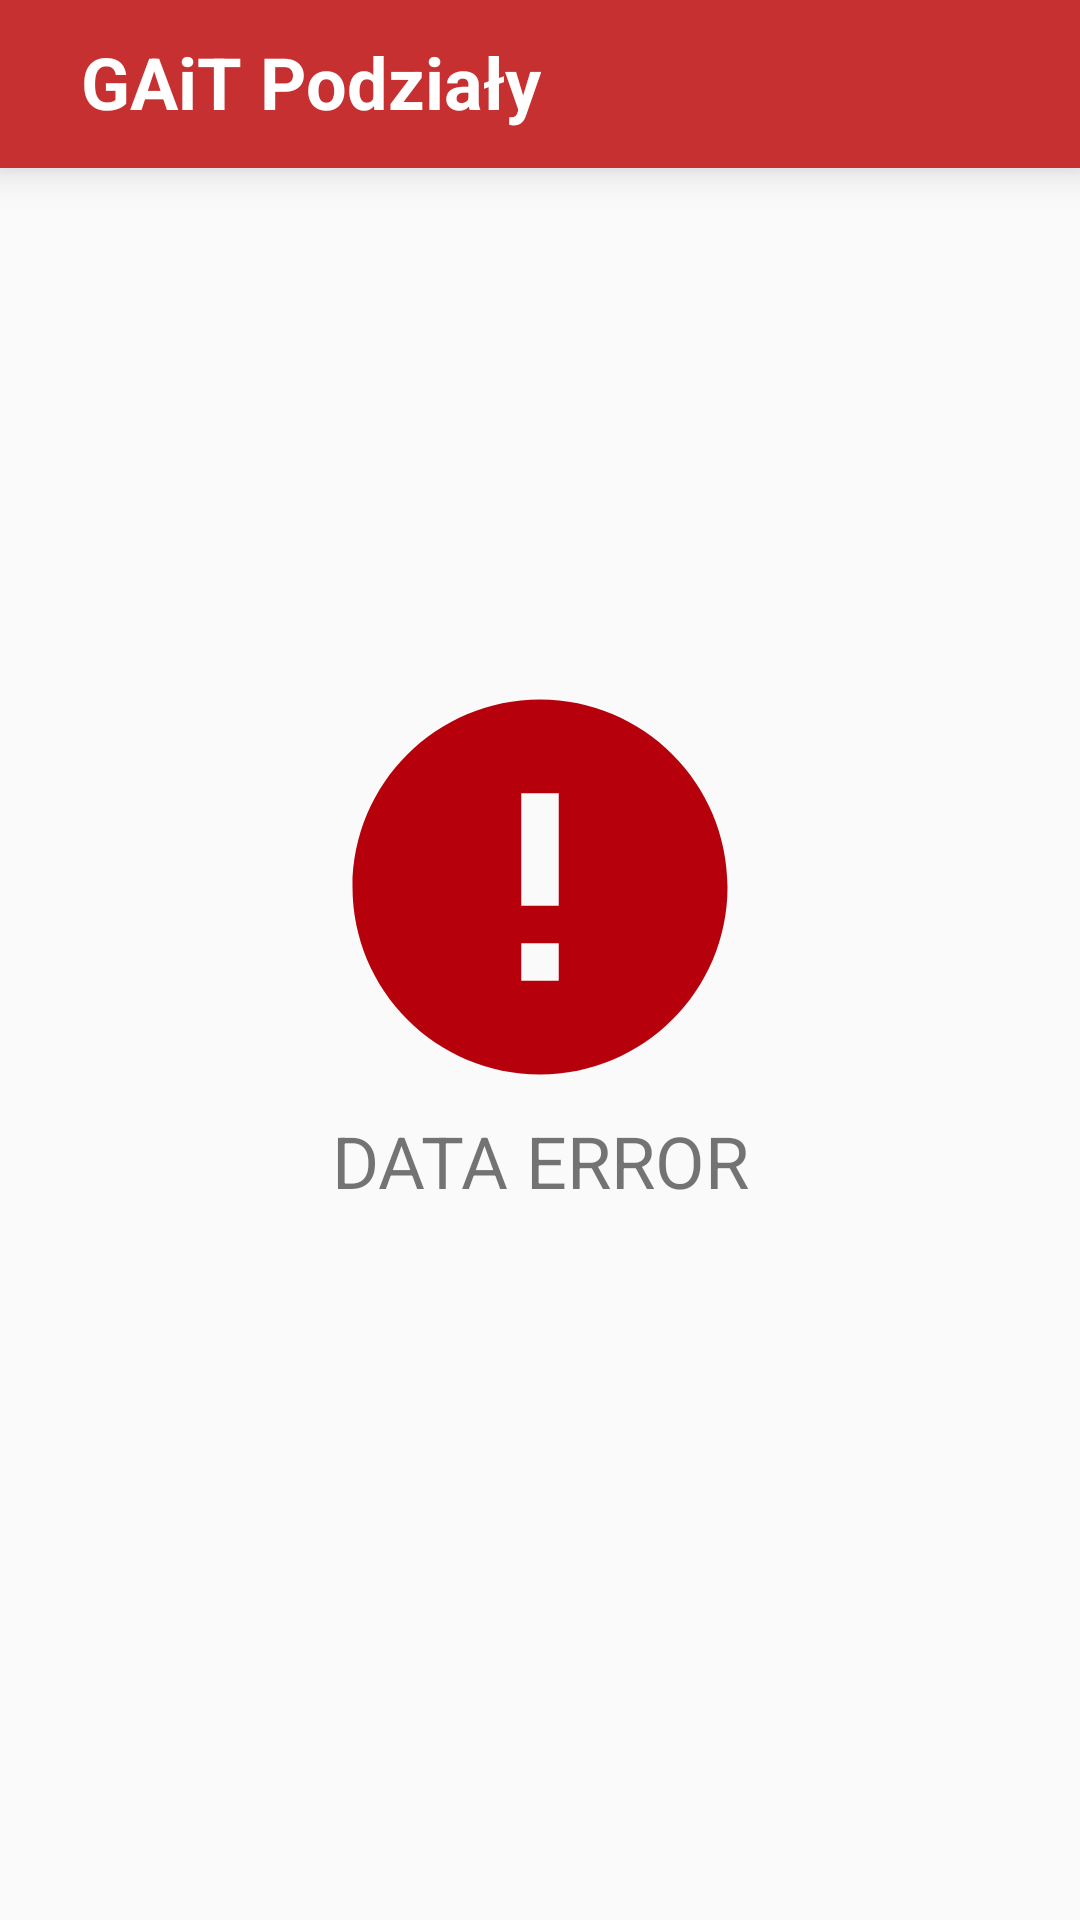

The Android layout XML behind this screen, and the referenced resources:
<!-- AndroidManifest.xml: application theme AppTheme -->
<!-- res/layout/activity_main_view_pager_data_error.xml -->
<?xml version="1.0" encoding="utf-8"?>
<androidx.constraintlayout.widget.ConstraintLayout
    xmlns:android="http://schemas.android.com/apk/res/android"
    xmlns:app="http://schemas.android.com/apk/res-auto"
    xmlns:tools="http://schemas.android.com/tools"
    android:layout_width="match_parent"
    android:layout_height="match_parent">
    <androidx.appcompat.widget.Toolbar
        android:id="@+id/toolbar_assignments_list_activity"
        android:layout_width="match_parent"
        android:layout_height="?attr/actionBarSize"
        android:background="@color/colorPrimary"
        android:elevation="8dp"
        app:layout_constraintEnd_toEndOf="parent"
        app:layout_constraintStart_toStartOf="parent"
        app:layout_constraintTop_toTopOf="parent"
        app:popupTheme="@style/ThemeOverlay.AppCompat.Light"
        >
        <RelativeLayout
            android:layout_height="match_parent"
            android:layout_width="match_parent">

            <TextView
                android:id="@+id/appTitle"
                android:layout_width="wrap_content"
                android:layout_height="wrap_content"
                android:layout_alignParentStart="true"
                android:layout_alignParentTop="true"
                android:layout_marginStart="11dp"
                android:layout_marginTop="11dp"
                android:text="@string/app_name"
                android:textColor="#FFFFFF"
                android:textSize="24sp"
                android:textStyle="bold" />

            <ImageButton
                android:id="@+id/infoButton"
                android:contentDescription="Information icon"
                android:layout_width="45dp"
                android:layout_height="44dp"
                android:layout_alignParentTop="true"
                android:layout_alignParentBottom="true"
                android:layout_marginTop="6dp"
                android:layout_marginEnd="20dp"
                android:layout_marginBottom="6dp"
                android:layout_toStartOf="@+id/accountsButton"
                android:background="@android:color/transparent"
                android:padding="0dp"
                android:scaleType="fitXY"
                android:onClick="onClickInfoButton"
                app:srcCompat="@drawable/info_white_24dp" />

            <ImageButton
                android:id="@+id/accountsButton"
                android:contentDescription="Account icon"
                android:layout_width="45dp"
                android:layout_height="45dp"
                android:layout_alignParentTop="true"
                android:layout_alignParentEnd="true"
                android:layout_alignParentBottom="true"
                android:layout_marginTop="6dp"
                android:layout_marginEnd="15dp"
                android:layout_marginBottom="6dp"
                android:background="@android:color/transparent"
                android:padding="0dp"
                android:scaleType="fitXY"
                app:srcCompat="@drawable/account_circle_white"
                android:onClick="onClickAccountsButton"/>
        </RelativeLayout>
    </androidx.appcompat.widget.Toolbar>

    <ImageView
        android:id="@+id/imageView"
        android:layout_width="match_parent"
        android:layout_height="150dp"
        android:foregroundGravity="center"
        app:layout_constraintBottom_toBottomOf="parent"
        app:layout_constraintEnd_toEndOf="parent"
        app:layout_constraintHorizontal_bias="0.0"
        app:layout_constraintStart_toStartOf="parent"
        app:layout_constraintTop_toTopOf="parent"
        app:layout_constraintVertical_bias="0.45"
        app:srcCompat="@drawable/ic_baseline_error_32" />

    <TextView
        android:layout_width="match_parent"
        android:layout_height="wrap_content"
        android:text="DATA ERROR"
        android:textAlignment="center"
        android:textSize="24sp"
        app:layout_constraintEnd_toEndOf="parent"
        app:layout_constraintHorizontal_bias="0.0"
        app:layout_constraintStart_toStartOf="parent"
        app:layout_constraintTop_toBottomOf="@+id/imageView" />
</androidx.constraintlayout.widget.ConstraintLayout>
<!-- resources referenced by this layout -->
<resources>
  <color name="colorPrimary">#C63030</color>
  <!-- drawable ic_baseline_error_32 (drawable) -->
  <vector android:height="32dp" android:tint="#B6000B"
      android:viewportHeight="24" android:viewportWidth="24"
      android:width="32dp" xmlns:android="http://schemas.android.com/apk/res/android">
      <path android:fillColor="@android:color/white" android:pathData="M12,2C6.48,2 2,6.48 2,12s4.48,10 10,10 10,-4.48 10,-10S17.52,2 12,2zM13,17h-2v-2h2v2zM13,13h-2L11,7h2v6z"/>
  </vector>
  <string name="app_name" translatable="false">GAiT Podziały</string>
  <style name="AppTheme" parent="Theme.AppCompat.Light.DarkActionBar">
          
          <item name="colorPrimary">@color/colorPrimary</item>
          <item name="colorPrimaryDark">#C63030</item>
          <item name="colorAccent">@color/colorAccent</item>
          <item name="windowActionBar">false</item>
          <item name="windowNoTitle">true</item>
      </style>
  <color name="colorAccent">#C63030</color>
</resources>
